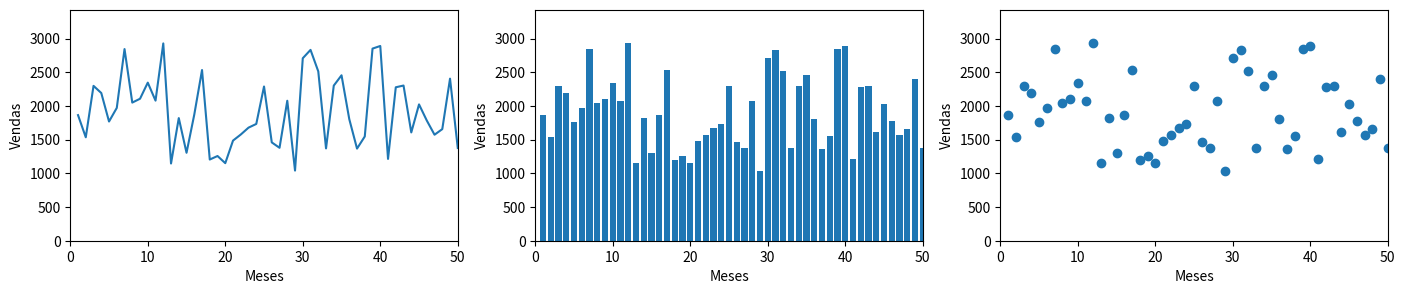

Python code for this plot:
import matplotlib.pyplot as plt # biblioteca matplotlib para criar graficos
import numpy as np # biblioteca numpy para manipulação de arrays    

vendas=np.random.randint(1000,3000,50) #gerar 50 numeros aleatorios entre 1000 e 3000
meses=np.arange(1,51) #gerar um array com os numeros de 1 a 50
plt.figure(1, figsize=(17,3)) #criar uma figura com tamanho 17x3
plt.subplot(1, 3, 1) #criar uma figura com 1 linha e 3 colunas
plt.plot(meses,vendas) #plotar o grafico
plt.xlabel('Meses') #legenda eixo x
plt.ylabel('Vendas') #legenda eixo y
plt.axis([0,50,0,max(vendas)+500]) #definir os limites dos eixos x e y, eixo X de 0 a 50 e eixo Y de 0 ao maximo de vendas + 500 apenas para melhor visualização e espaço em cima


plt.subplot(1, 3, 2) #criar uma figura com 1 linha e 3 colunas
plt.bar(meses,vendas) #plotar o grafico de barras
plt.xlabel('Meses') #legenda eixo x
plt.ylabel('Vendas') #legenda eixo y    
plt.axis([0,50,0,max(vendas)+500]) #definir os limites dos eixos x e y


plt.subplot(1, 3, 3) #criar uma figura com 1 linha e 3 colunas
plt.scatter(meses,vendas) #plotar o grafico de dispersão
plt.xlabel('Meses') #legenda eixo x
plt.ylabel('Vendas') #legenda eixo y
plt.axis([0,50,0,max(vendas)+500]) #definir os limites dos eixos x e y
plt.show() #exibir o grafico

# qualquer duvida sobre numpy e matplotlib, veja a documentacao oficial:
# numpy: https://numpy.org/doc/stable/
# matplotlib: https://matplotlib.org/stable/contents.html